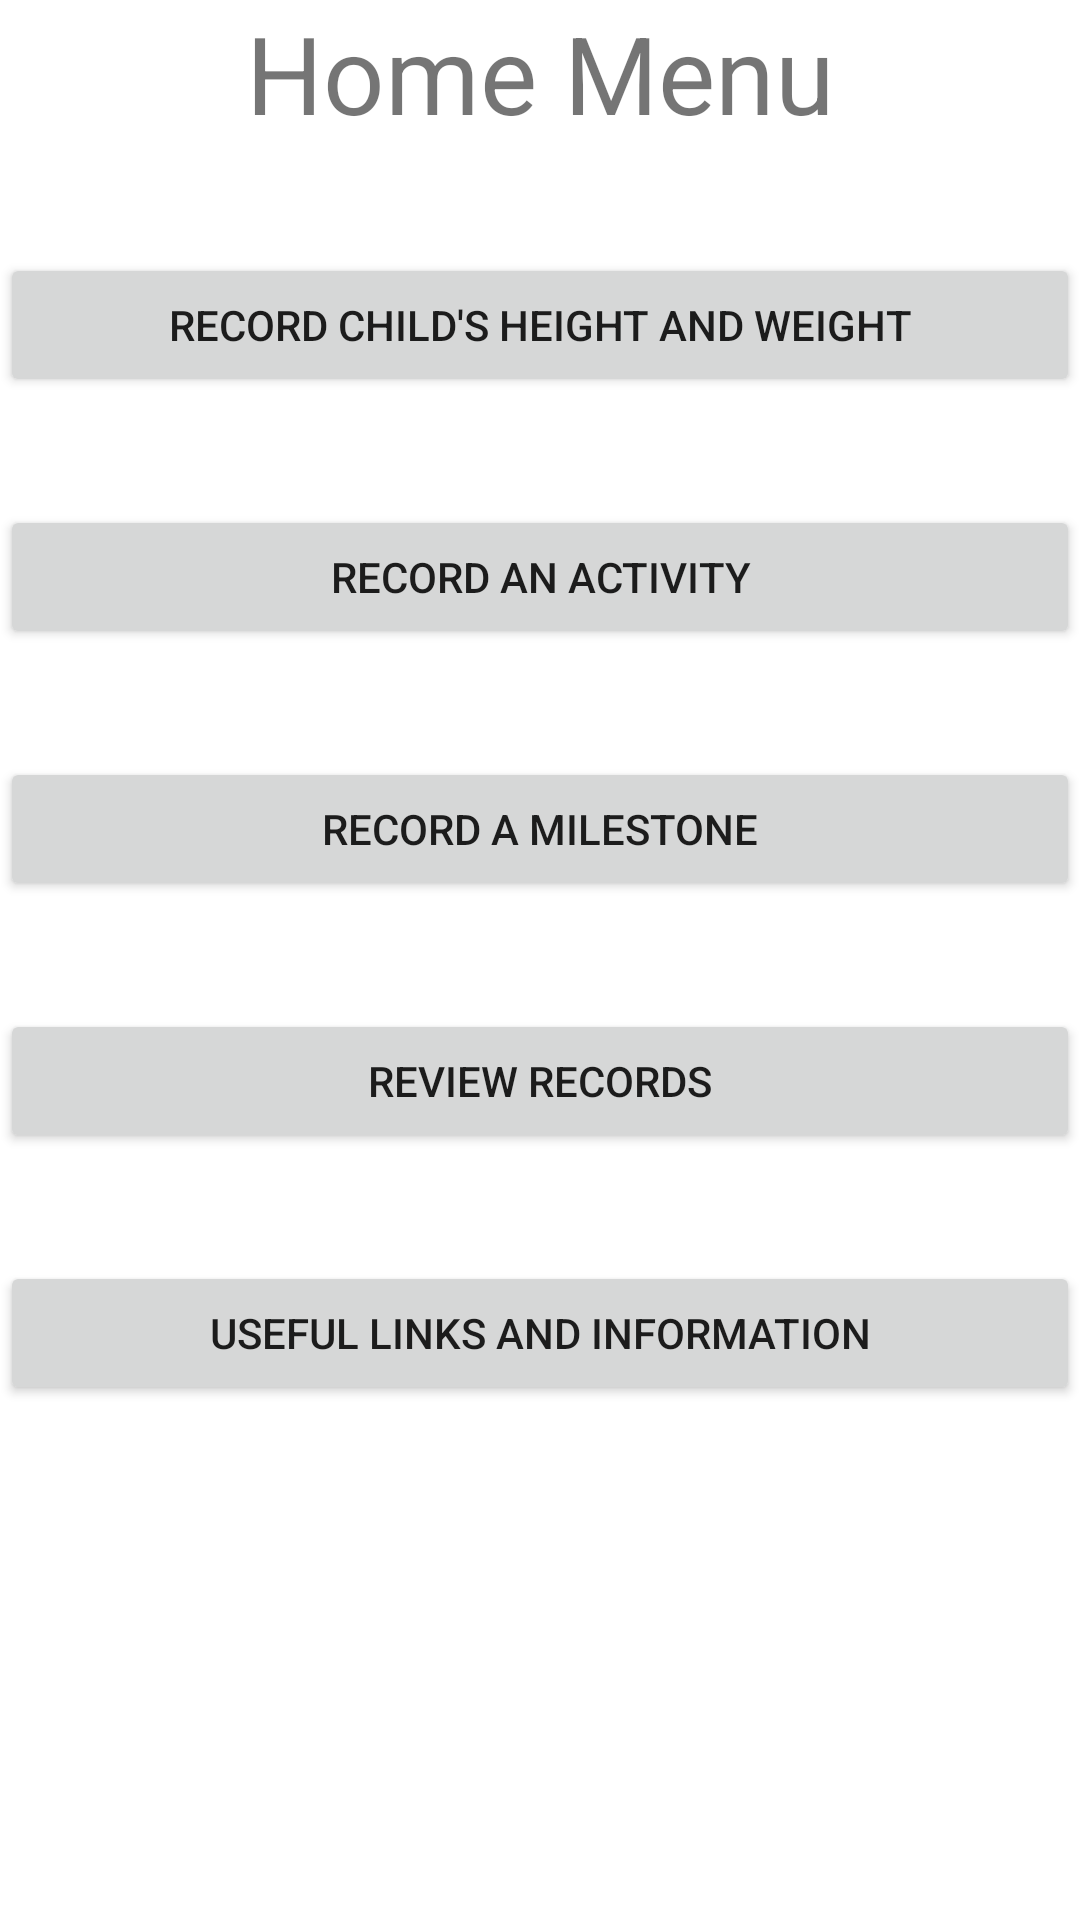

Reconstruct the res/layout file that produces this screen, plus the resources it refers to.
<!-- AndroidManifest.xml: application theme Theme.HealthBaby12 -->
<!-- res/layout/fragment_home.xml -->
<?xml version="1.0" encoding="utf-8"?>
<RelativeLayout xmlns:android="http://schemas.android.com/apk/res/android"
    xmlns:tools="http://schemas.android.com/tools"
    android:layout_width="match_parent"
    android:layout_height="match_parent"
    tools:context=".Home"
    android:layout_gravity="center">

    <TextView
        android:id="@+id/fragHomeTopText"
        android:layout_width="match_parent"
        android:layout_height="wrap_content"
        android:text="@string/home_menu"
        android:textAlignment="center"
        android:textSize="36sp" />

    <Button
        android:layout_width="match_parent"
        android:layout_height="wrap_content"
        android:id="@+id/fragHomeWeightHeight"
        android:text="@string/fragHeightWeight"
        android:layout_below="@id/fragHomeTopText"
        android:layout_marginTop="36sp"
        />

    <Button
        android:layout_width="match_parent"
        android:layout_height="wrap_content"
        android:id="@+id/fragActivity"
        android:text="@string/fragActivity"
        android:layout_below="@id/fragHomeWeightHeight"
        android:layout_marginTop="36sp"
        />

    <Button
        android:layout_width="match_parent"
        android:layout_height="wrap_content"
        android:id="@+id/fragRecordMilestone"
        android:text="@string/fragMilestone"
        android:layout_below="@id/fragActivity"
        android:layout_marginTop="36sp"
        />

    <Button
        android:layout_width="match_parent"
        android:layout_height="wrap_content"
        android:id="@+id/fragReviewRecord"
        android:text="@string/fragReviewRecord"
        android:layout_below="@id/fragRecordMilestone"
        android:layout_marginTop="36sp"
        />

    <Button
        android:layout_width="match_parent"
        android:layout_height="wrap_content"
        android:id="@+id/fragLinks"
        android:text="@string/fragLinks"
        android:layout_below="@id/fragReviewRecord"
        android:layout_marginTop="36sp"
        />

</RelativeLayout>
<!-- resources referenced by this layout -->
<resources>
  <string name="fragActivity">Record An Activity</string>
  <string name="fragHeightWeight">Record Child\'s Height and Weight</string>
  <string name="fragLinks">Useful Links and Information</string>
  <string name="fragMilestone">Record a Milestone</string>
  <string name="fragReviewRecord">Review Records</string>
  <string name="home_menu">Home Menu</string>
  <style name="Theme.HealthBaby12" parent="Theme.MaterialComponents.DayNight.NoActionBar">
          
          <item name="colorPrimary">@color/purple_500</item>
          <item name="colorPrimaryVariant">@color/purple_700</item>
          <item name="colorOnPrimary">@color/white</item>
          
          <item name="colorSecondary">@color/teal_200</item>
          <item name="colorSecondaryVariant">@color/teal_700</item>
          <item name="colorOnSecondary">@color/black</item>
          
          <item name="android:statusBarColor" tools:targetApi="l">?attr/colorPrimaryVariant</item>
          
      </style>
  <!-- not gathered from this repository: default colours our renderer supplied (Android Studio template values) -->
  <color name="purple_500">#FF6200EE</color>
  <color name="purple_700">#FF3700B3</color>
  <color name="teal_200">#FF03DAC5</color>
  <color name="teal_700">#FF018786</color>
  <color name="black">#FF000000</color>
  <color name="white">#FFFFFFFF</color>
</resources>
